Labelled photos from "roi_masks", an image-classification folder in Edgar-Del/brain_watermark. The possible labels are: glioma, meningioma, no tumor, pituitary tumor.

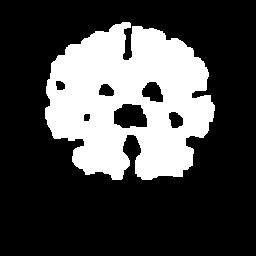
Label: no tumor

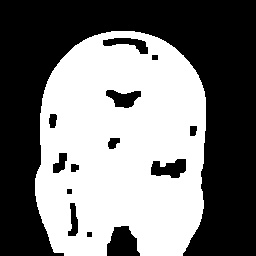
Label: meningioma

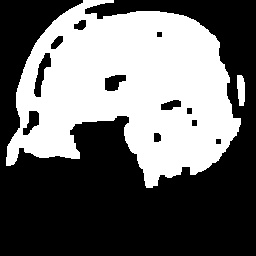
Label: pituitary tumor

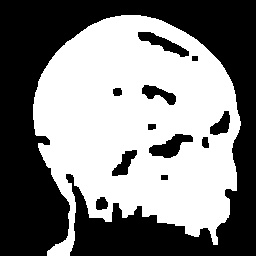
Label: glioma

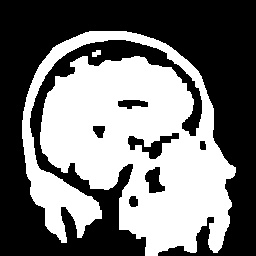
Label: meningioma

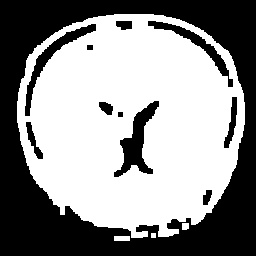
Label: no tumor
